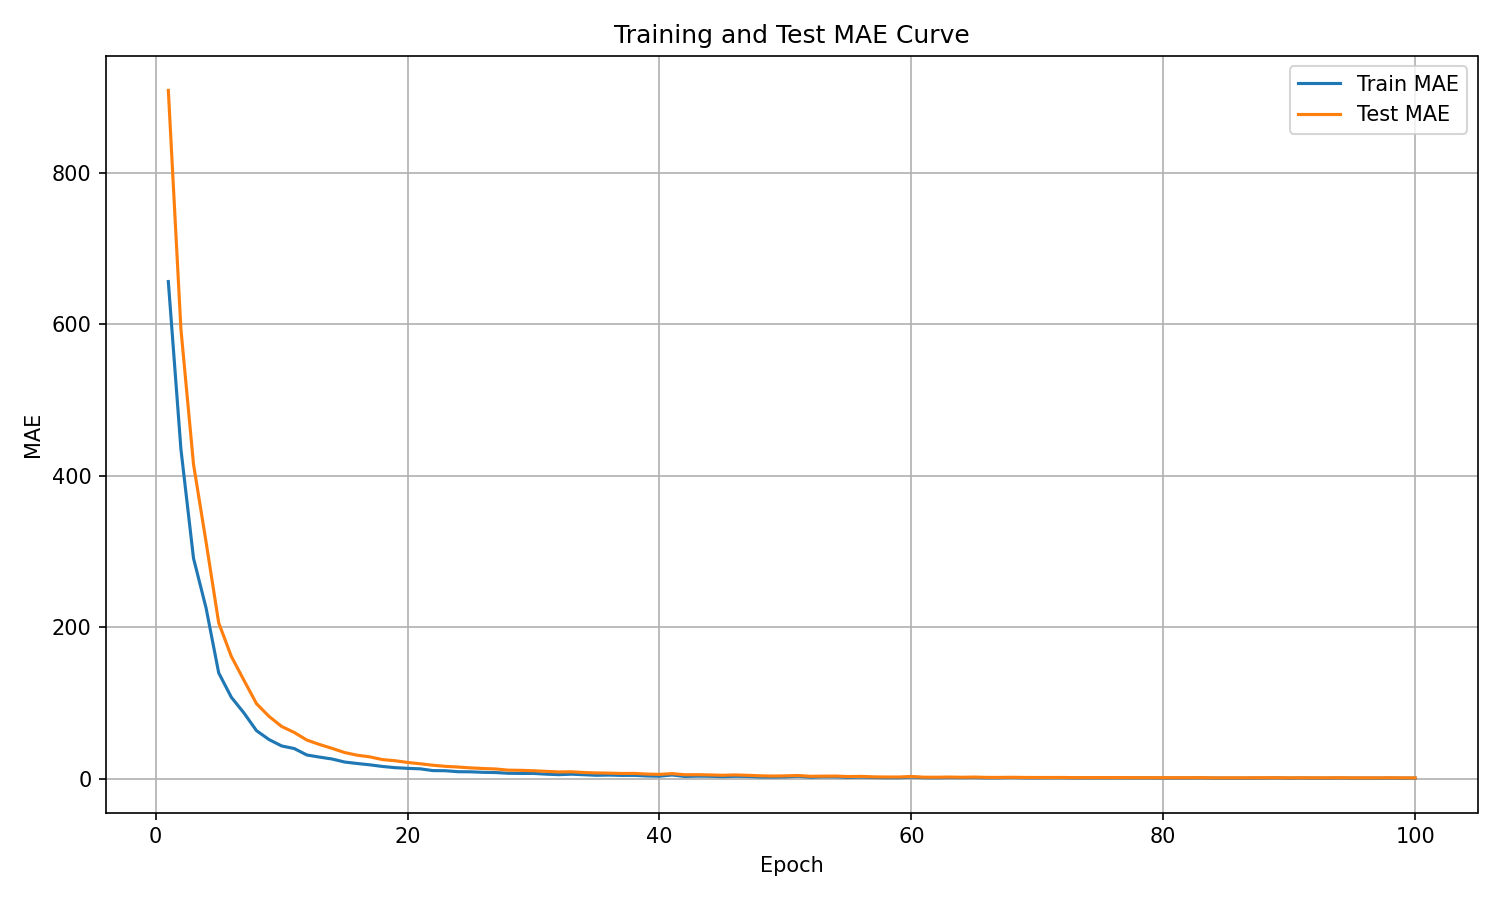

Source data for this figure (header and first rows):
epoch, train_mae, test_mae
1, 656.4, 908.9
2, 435.1, 593.7
3, 291, 415.1
4, 225.1, 312.1
5, 139.6, 205.7
6, 107.5, 161.4
7, 86.73, 129.9
8, 63.29, 98.93
9, 51.5, 82.07
10, 43.09, 68.8
11, 39.63, 60.89
12, 31.16, 50.86
13, 28.38, 45.05
14, 25.84, 39.9
15, 21.86, 34.38
16, 19.91, 30.86
17, 18.15, 28.67
18, 16, 25.06
19, 14.42, 23.57
20, 13.5, 21.3
21, 12.88, 19.56
22, 10.54, 17.6
23, 10.36, 16.16
24, 9.072, 15.22
25, 8.935, 14.11
26, 8.252, 13.3
27, 7.931, 12.66
28, 7.002, 11.12
29, 6.797, 10.88
30, 6.804, 10.33
31, 5.851, 9.529
32, 5.173, 8.742
33, 5.78, 8.995
34, 5.112, 7.993
35, 4.349, 7.461
36, 4.647, 7.211
37, 4.219, 6.731
38, 4.271, 6.823
39, 3.458, 5.929
40, 3.141, 5.541
41, 4.753, 6.541
42, 2.824, 5.041
43, 3.2, 5.099
44, 3.043, 4.844
45, 2.582, 4.37
46, 3.001, 4.819
47, 2.864, 4.315
48, 2.085, 3.666
49, 1.988, 3.332
50, 2.21, 3.588
51, 3.052, 4.033
52, 1.809, 3.017
53, 2.386, 3.2
54, 2.293, 3.307
55, 1.57, 2.631
56, 2.044, 2.914
57, 1.44, 2.245
58, 1.129, 2.064
59, 1.102, 2.087
60, 2.017, 2.735
... 40 more rows
